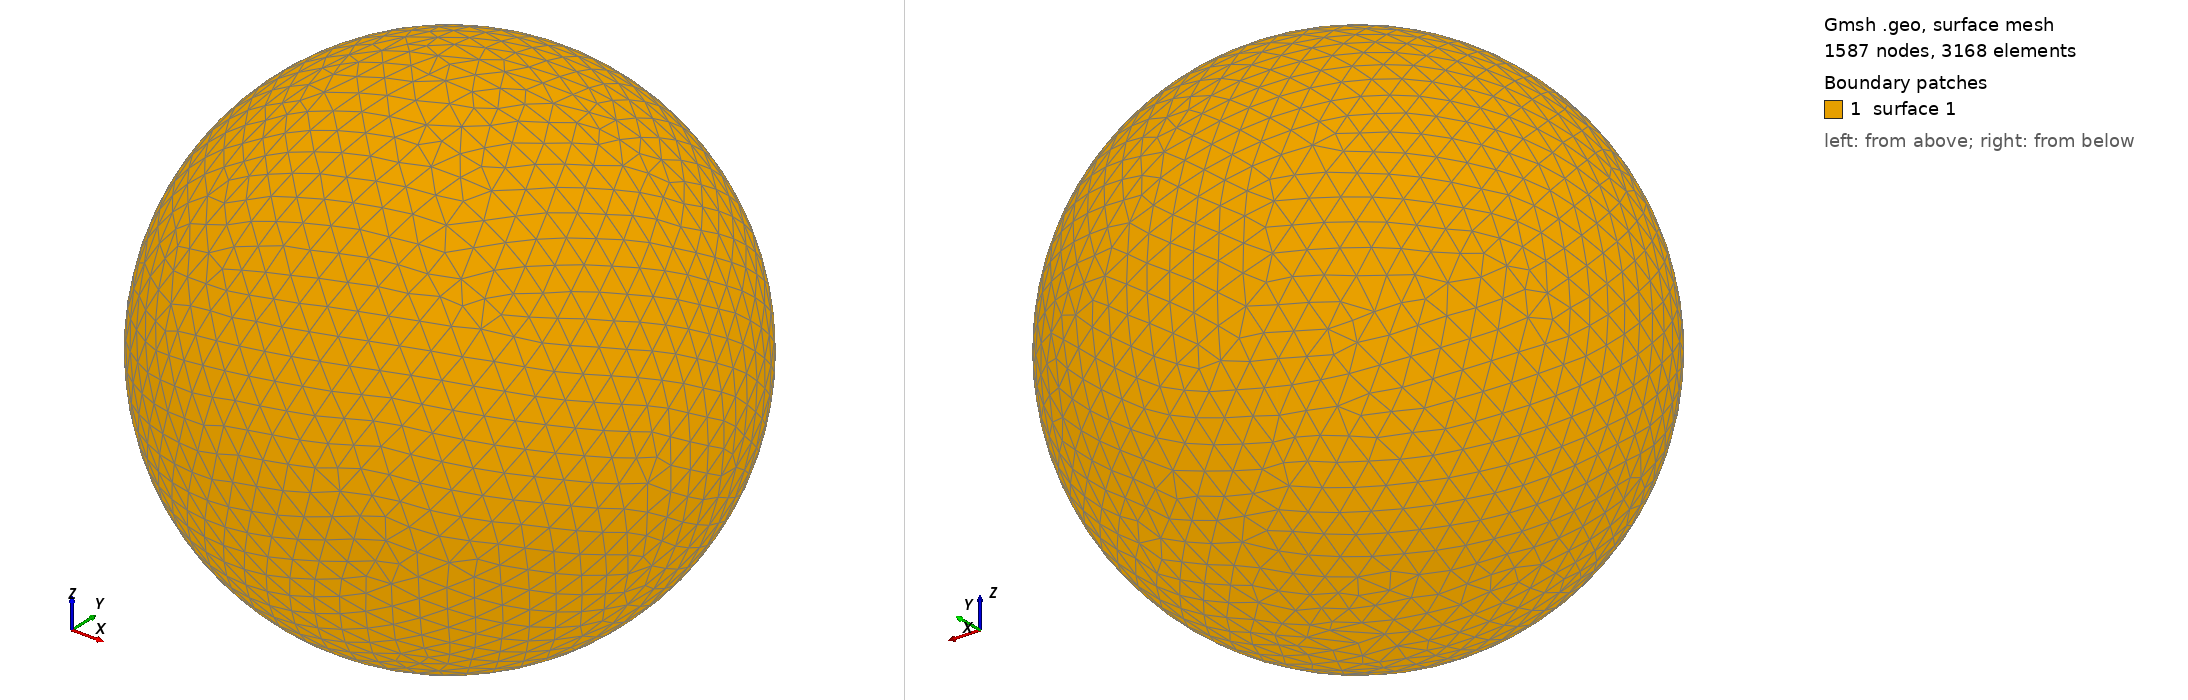

Gmsh geometry script, surface-meshed: 1587 nodes, 3168 surface elements. Boundary patches (legend numbers): 1 surface 1. Left view from above one corner, right view from below the opposite corner. The script declares no physical surfaces, so the legend lists its geometric surfaces. The drawing asked Gmsh for element sizes between 1% and 20% of the model's largest extent; the script's own settings can give other sizes.

=== shot2520.geo (drawn) ===
SetFactory("OpenCASCADE");
Point(1) = {0,0,0,0};
Sphere(1) = {0,0,0,0.56710000};
MeshSize{ PointsOf{ Surface{:}; } } = 0.056710000;
Mesh.ElementOrder=1;
Mesh.Format=39;
